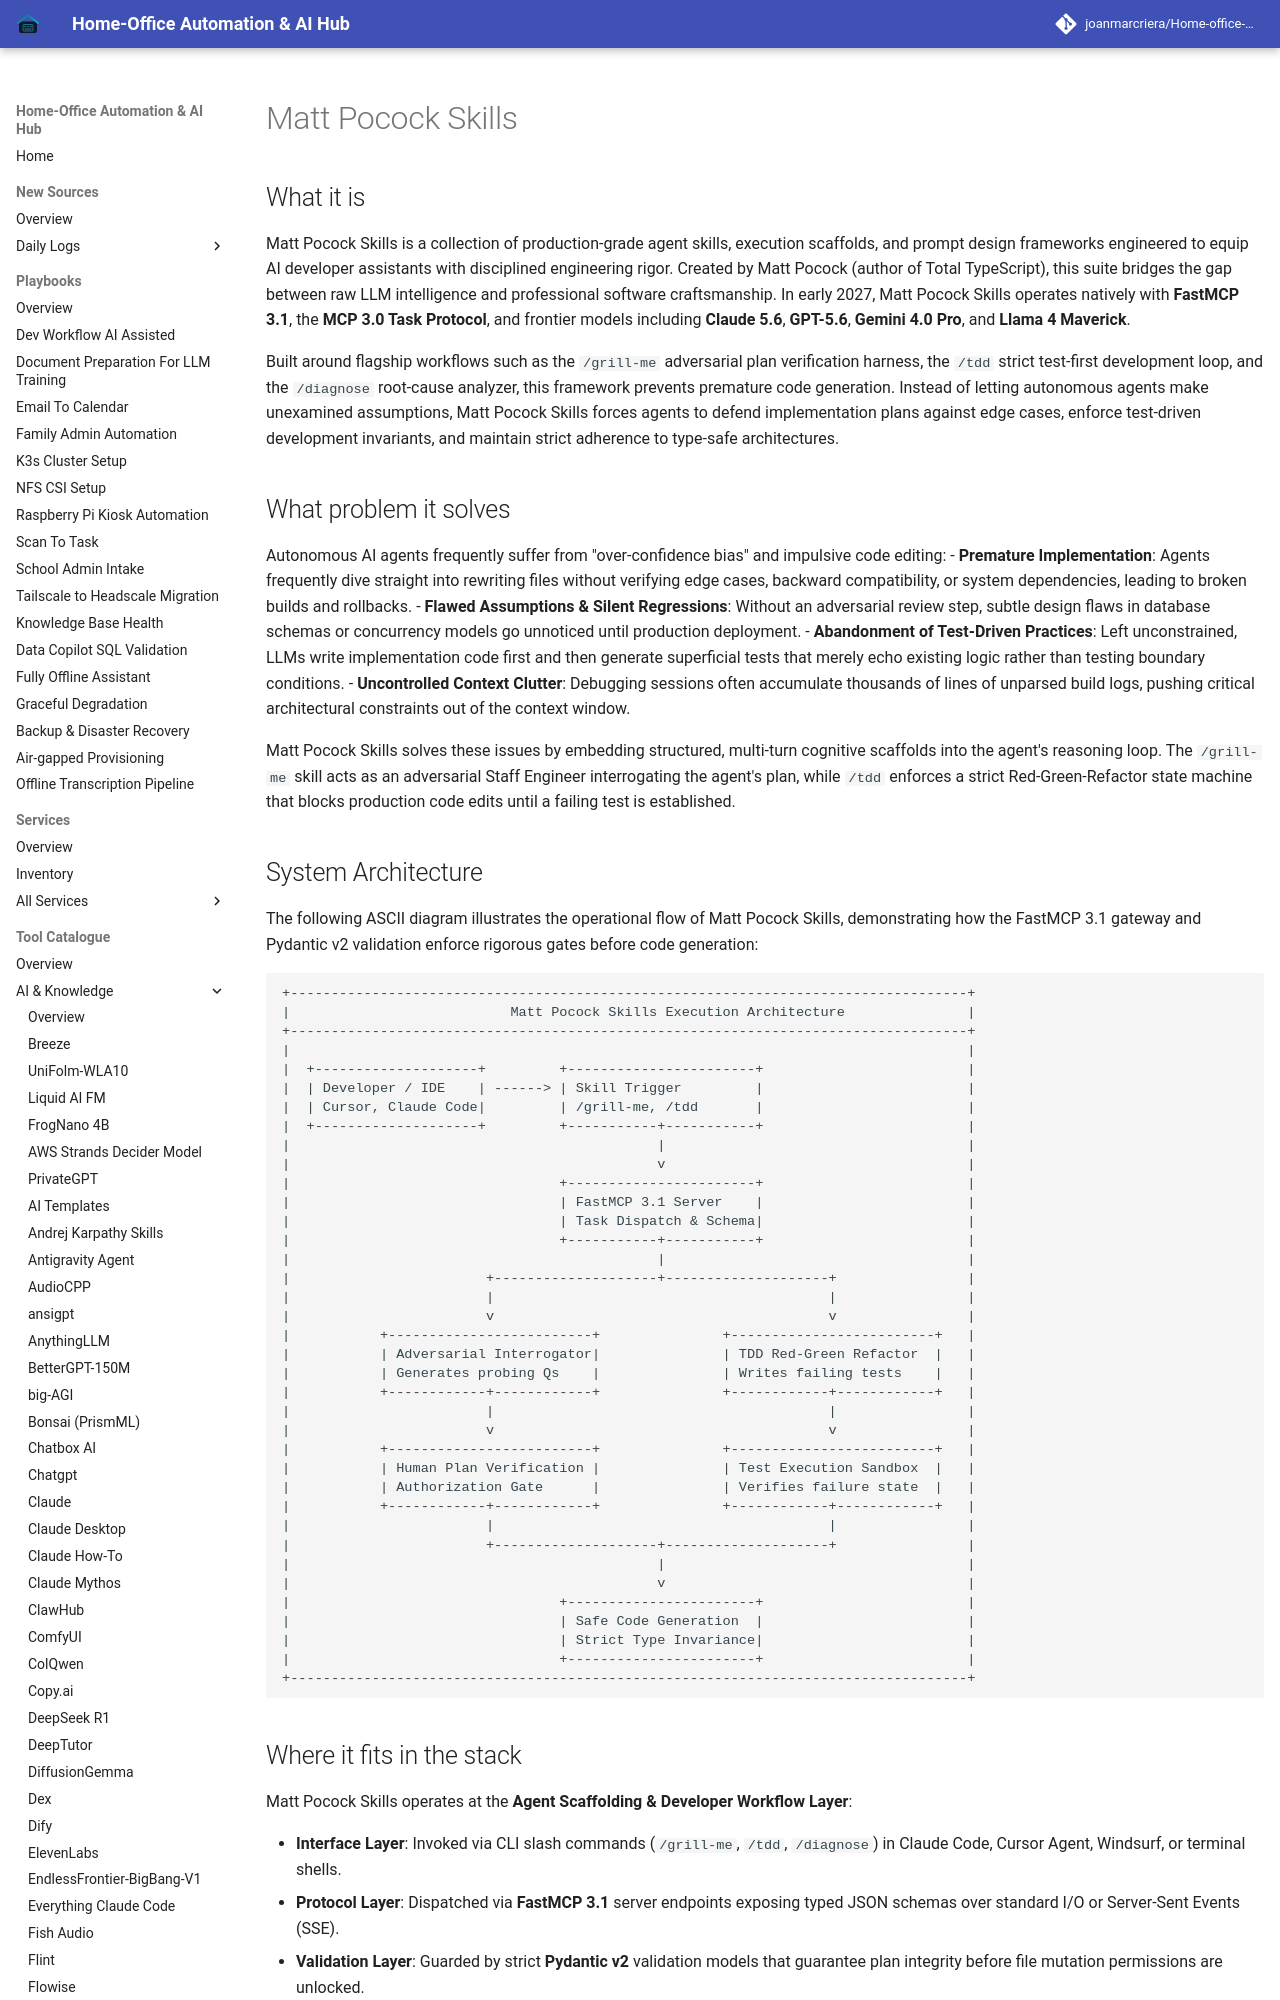

repository: joanmarcriera/Home-office-automations · page: tools/ai_knowledge/matt-pocock-skills/index.html · generator: mkdocs

# Matt Pocock Skills

## What it is
Matt Pocock Skills is a collection of production-grade agent skills, execution scaffolds, and prompt design frameworks engineered to equip AI developer assistants with disciplined engineering rigor. Created by Matt Pocock (author of Total TypeScript), this suite bridges the gap between raw LLM intelligence and professional software craftsmanship. In early 2027, Matt Pocock Skills operates natively with **FastMCP 3.1**, the **MCP 3.0 Task Protocol**, and frontier models including **Claude 5.6**, **GPT-5.6**, **Gemini 4.0 Pro**, and **Llama 4 Maverick**.

Built around flagship workflows such as the `/grill-me` adversarial plan verification harness, the `/tdd` strict test-first development loop, and the `/diagnose` root-cause analyzer, this framework prevents premature code generation. Instead of letting autonomous agents make unexamined assumptions, Matt Pocock Skills forces agents to defend implementation plans against edge cases, enforce test-driven development invariants, and maintain strict adherence to type-safe architectures.

## What problem it solves
Autonomous AI agents frequently suffer from "over-confidence bias" and impulsive code editing:
- **Premature Implementation**: Agents frequently dive straight into rewriting files without verifying edge cases, backward compatibility, or system dependencies, leading to broken builds and rollbacks.
- **Flawed Assumptions & Silent Regressions**: Without an adversarial review step, subtle design flaws in database schemas or concurrency models go unnoticed until production deployment.
- **Abandonment of Test-Driven Practices**: Left unconstrained, LLMs write implementation code first and then generate superficial tests that merely echo existing logic rather than testing boundary conditions.
- **Uncontrolled Context Clutter**: Debugging sessions often accumulate thousands of lines of unparsed build logs, pushing critical architectural constraints out of the context window.

Matt Pocock Skills solves these issues by embedding structured, multi-turn cognitive scaffolds into the agent's reasoning loop. The `/grill-me` skill acts as an adversarial Staff Engineer interrogating the agent's plan, while `/tdd` enforces a strict Red-Green-Refactor state machine that blocks production code edits until a failing test is established.
